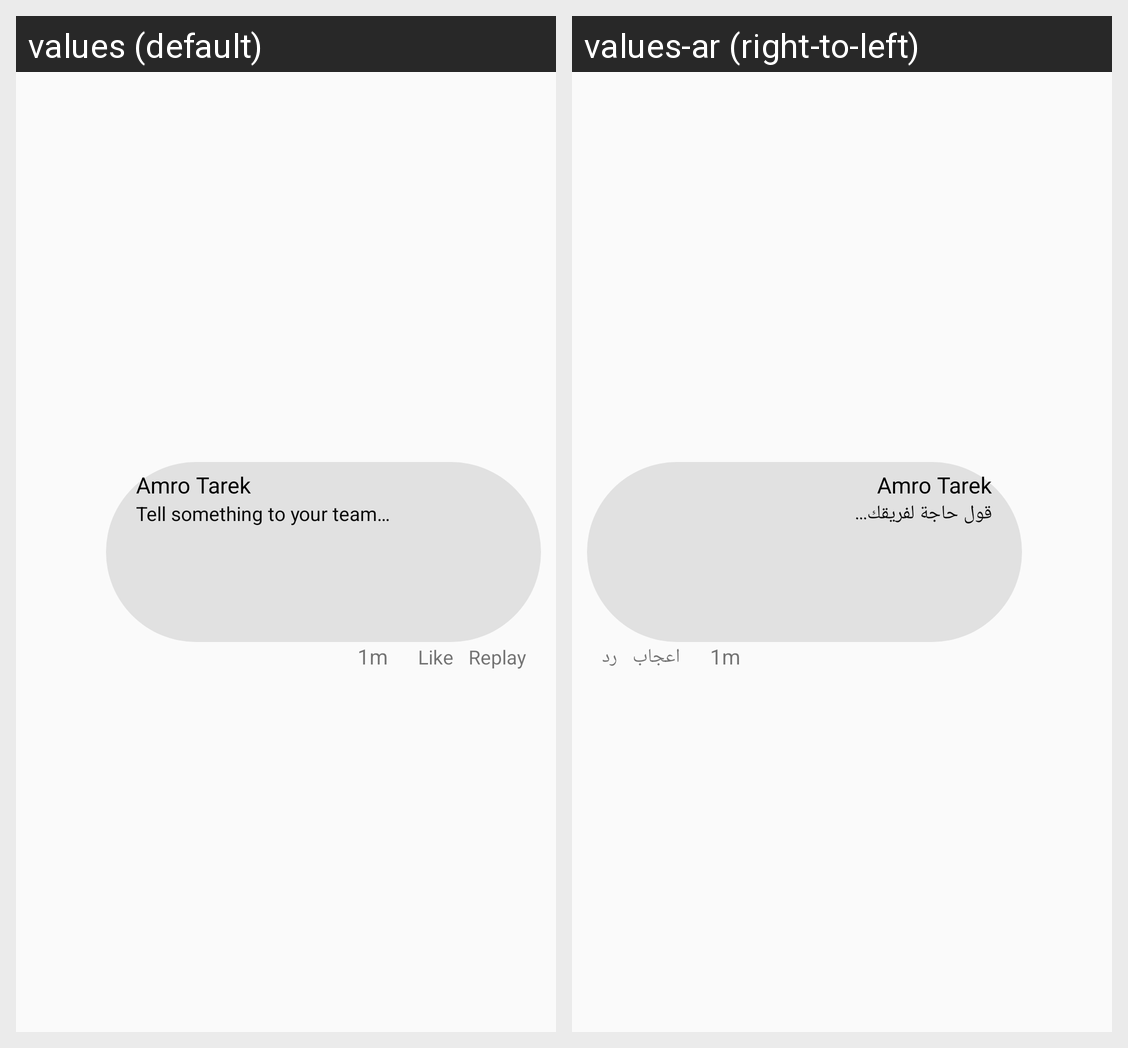

Locale-by-locale string values for the Android screen shown in this grid:
Android screen res/layout/post_comment.xml rendered under 2 locales, left to right: values (default), values-ar (right-to-left). Device: Nexus 5 (rendered at 1080×1920; each locale shown at half size, 540×960, under a caption strip naming it); theme AppTheme.
Strings drawn on this screen, with the default value and each locale's value (text and hints the layout hard-codes, and strings that could not be matched under every locale, appear in the picture but are not listed):

tell_something
  values: Tell something to your team…
  values-ar: قول حاجة لفريقك...

like
  values: Like
  values-ar: اعجاب

replay
  values: Replay
  values-ar: رد
